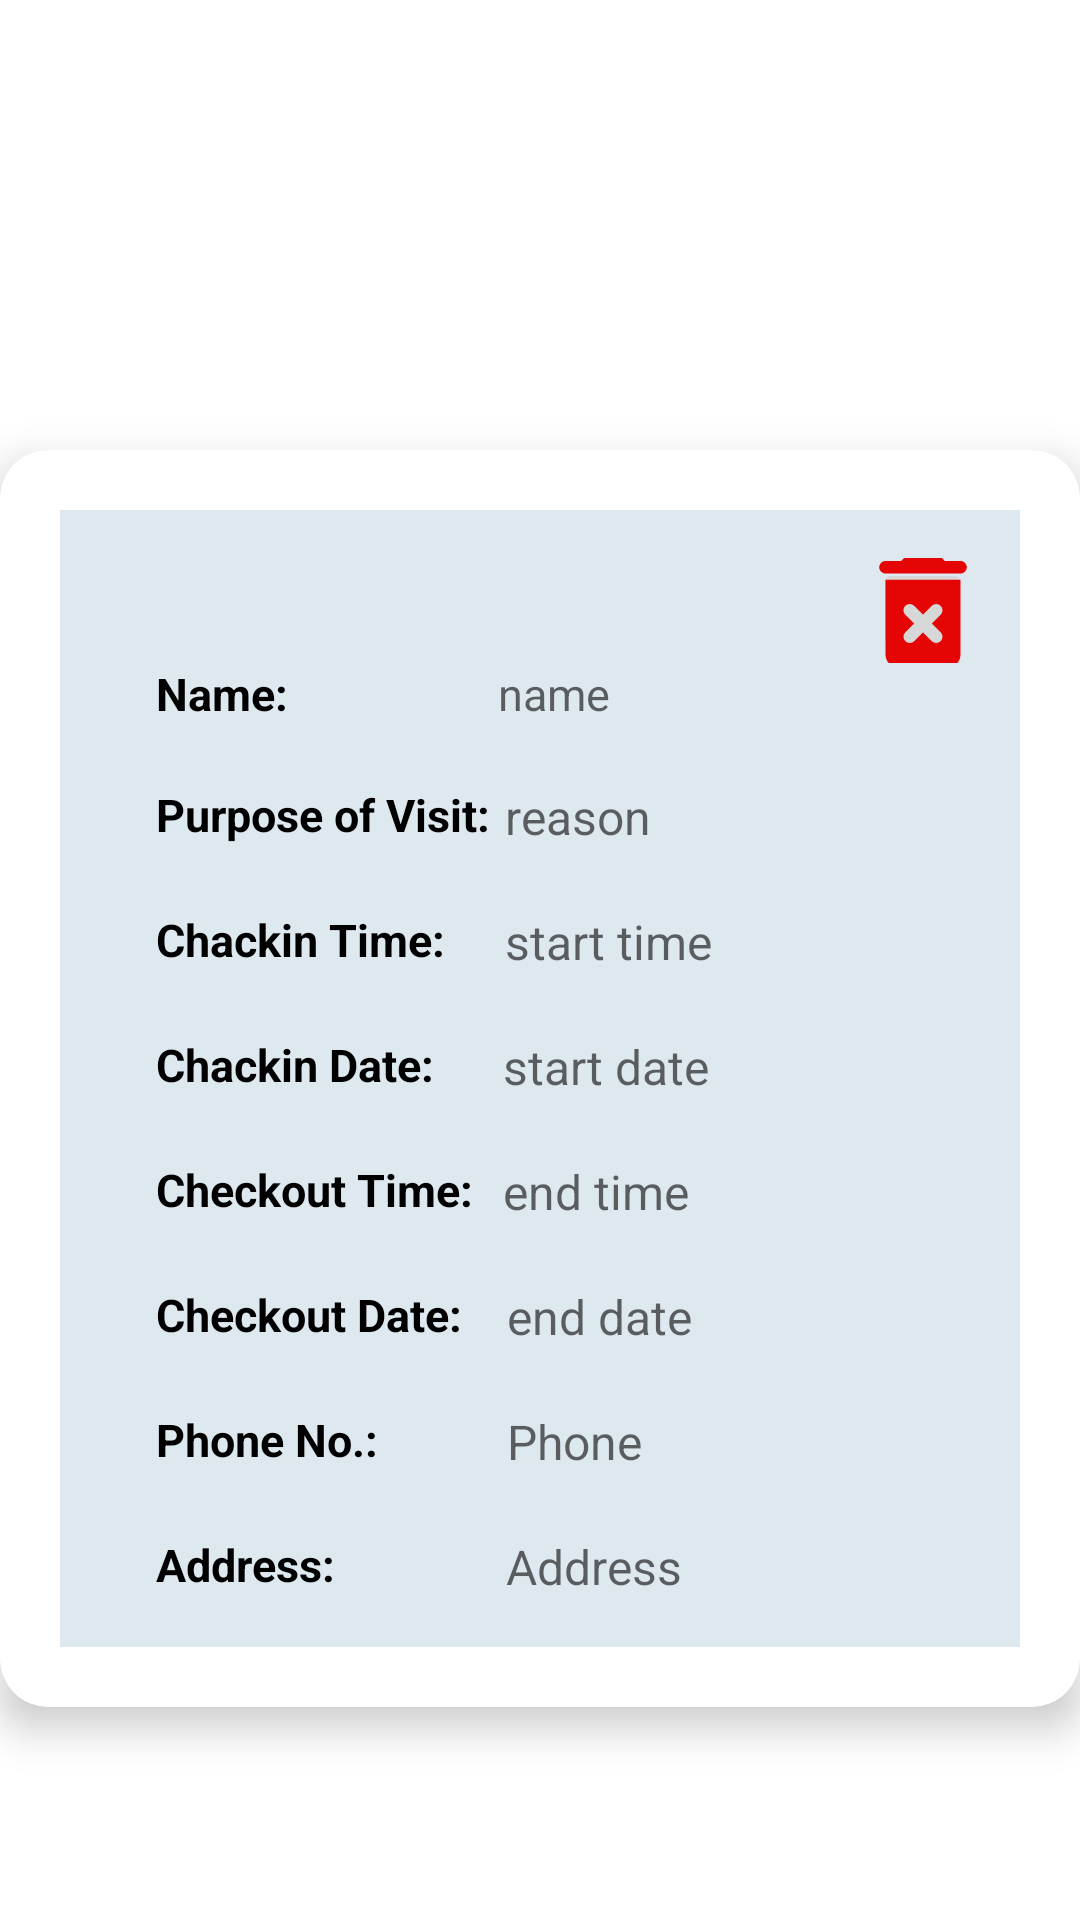

Write the Android layout XML for this screen, with the resource values it uses.
<!-- AndroidManifest.xml: application theme Theme.VMS -->
<!-- res/layout/visitor_slip.xml -->
<?xml version="1.0" encoding="utf-8"?>
<LinearLayout xmlns:android="http://schemas.android.com/apk/res/android"
    xmlns:app="http://schemas.android.com/apk/res-auto"
    xmlns:tools="http://schemas.android.com/tools"
    android:layout_width="match_parent"
    android:layout_height="match_parent"
    tools:context=".VisitorSlip">

    <androidx.cardview.widget.CardView
        android:layout_width="match_parent"
        android:layout_height="wrap_content"

        app:cardCornerRadius="16dp"
        app:cardElevation="8dp"
        android:layout_marginTop="150dp">

        <LinearLayout
            android:layout_margin="20dp"
            android:layout_width="match_parent"
            android:layout_height="wrap_content"
            android:padding="16dp"
            android:gravity="center"
            android:background="#DEE8EF"
            android:orientation="vertical">
           


            <LinearLayout
                android:layout_width="match_parent"
                android:layout_height="wrap_content"

                android:orientation="horizontal">


                <TextView

                    android:layout_width="wrap_content"
                    android:layout_height="wrap_content"
                    android:layout_marginStart="16dp"
                    android:layout_weight="0"
                    android:text="Name:"
                    android:layout_gravity="bottom"
                    android:textColor="@color/black"
                    android:textSize="15sp"
                    android:textStyle="bold" />

                <LinearLayout
                    android:layout_width="wrap_content"
                    android:layout_height="wrap_content"
                    android:layout_weight="1"
                    android:orientation="vertical">

                    <ImageButton
                        android:id="@+id/deleteButton"

                        android:layout_width="33dp"
                        android:layout_height="35dp"
                        android:layout_gravity="end"
                        android:src="@drawable/ic_delete"


                        />

                    <TextView
                        android:id="@+id/textViewname"
                        android:layout_width="match_parent"
                        android:layout_height="wrap_content"
                        android:layout_marginStart="70dp"
                        android:hint="name"
                        android:textSize="15sp" />
                </LinearLayout>


            </LinearLayout>

            <LinearLayout
                android:layout_width="match_parent"
                android:layout_height="match_parent"
                android:layout_marginTop="20dp"
                android:orientation="horizontal">

                <TextView
                    android:id="@+id/r"
                    android:layout_width="wrap_content"
                    android:layout_height="wrap_content"
                    android:layout_marginStart="16dp"
                    android:layout_weight="0"
                    android:text="Purpose of Visit:"
                    android:textColor="@color/black"
                    android:textSize="15sp"
                    android:textStyle="bold" />

                <TextView
                    android:id="@+id/textView3"
                    android:layout_width="match_parent"
                    android:layout_height="wrap_content"
                    android:layout_gravity="center"
                    android:layout_marginStart="5dp"
                    android:hint="reason"
                    android:textSize="16sp" />

            </LinearLayout>

            <LinearLayout
                android:layout_width="match_parent"
                android:layout_height="match_parent"
                android:layout_marginTop="20dp"
                android:orientation="horizontal">

                <TextView

                    android:layout_width="wrap_content"
                    android:layout_height="wrap_content"
                    android:layout_marginStart="16dp"
                    android:layout_weight="0"
                    android:text="Chackin Time:"
                    android:textColor="@color/black"
                    android:textSize="15sp"
                    android:textStyle="bold" />

                <TextView
                    android:id="@+id/textView4"
                    android:layout_width="match_parent"
                    android:layout_height="wrap_content"
                    android:layout_gravity="center"
                    android:hint="start time"
                    android:layout_marginStart="20dp"
                    android:textSize="16sp" />

            </LinearLayout>

            <LinearLayout
                android:layout_width="match_parent"
                android:layout_height="match_parent"
                android:layout_marginTop="20dp"
                android:orientation="horizontal">

                <TextView
                    android:id="@+id/textView6"
                    android:layout_width="wrap_content"
                    android:layout_height="wrap_content"

                    android:layout_marginStart="16dp"
                    android:layout_weight="0"
                    android:text="Chackin Date:"
                    android:textColor="@color/black"
                    android:textSize="15sp"
                    android:textStyle="bold" />

                <TextView
                    android:id="@+id/textView5"
                    android:layout_marginStart="23dp"
                    android:layout_width="match_parent"
                    android:layout_height="wrap_content"
                    android:layout_gravity="center"
                    android:hint="start date"
                    android:textSize="16sp" />

            </LinearLayout>

            <LinearLayout
                android:layout_width="match_parent"
                android:layout_height="match_parent"
                android:layout_marginTop="20dp"
                android:orientation="horizontal">

                <TextView
                    android:id="@+id/textView7"
                    android:layout_width="wrap_content"
                    android:layout_height="wrap_content"
                    android:layout_marginStart="16dp"
                    android:layout_weight="0"
                    android:text="Checkout Time:"
                    android:textColor="@color/black"
                    android:textSize="15sp"
                    android:textStyle="bold" />

                <TextView
                    android:id="@+id/textVw6"
                    android:layout_width="match_parent"
                    android:layout_height="wrap_content"
                    android:layout_gravity="center"
                    android:hint="end time"
                    android:layout_marginStart="10dp"
                    android:textSize="16sp" />

            </LinearLayout>

            <LinearLayout
                android:layout_width="match_parent"
                android:layout_height="match_parent"
                android:layout_marginTop="20dp"
                android:orientation="horizontal">

                <TextView
                    android:id="@+id/textView9"
                    android:layout_width="wrap_content"
                    android:layout_height="wrap_content"
                    android:layout_marginStart="16dp"
                    android:layout_weight="0"
                    android:text="Checkout Date:"
                    android:textColor="@color/black"
                    android:textSize="15sp"
                    android:textStyle="bold" />

                <TextView
                    android:id="@+id/textVw7"
                    android:layout_marginStart="15dp"
                    android:layout_width="match_parent"
                    android:layout_height="wrap_content"
                    android:layout_gravity="center"
                    android:hint="end date"
                    android:textSize="16sp" />

            </LinearLayout>

            <LinearLayout
                android:layout_width="match_parent"
                android:layout_height="match_parent"
                android:layout_marginTop="20dp"
                android:orientation="horizontal">

                <TextView
                    android:id="@+id/textView10"
                    android:layout_width="wrap_content"
                    android:layout_height="wrap_content"
                    android:layout_marginStart="16dp"
                    android:layout_weight="0"
                    android:text="Phone No.:"
                    android:textColor="@color/black"
                    android:textSize="15sp"
                    android:textStyle="bold" />

                <TextView
                    android:id="@+id/textView2"
                    android:layout_width="match_parent"
                    android:layout_height="wrap_content"
                    android:layout_gravity="center"
                    android:layout_marginStart="43dp"
                    android:hint="Phone"
                    android:textSize="16sp" />

            </LinearLayout>

            <LinearLayout
                android:layout_width="match_parent"
                android:layout_height="match_parent"
                android:layout_marginTop="20dp"
                android:orientation="horizontal">

                <TextView
                    android:id="@+id/textView8"
                    android:layout_width="wrap_content"
                    android:layout_height="wrap_content"
                    android:layout_marginStart="16dp"
                    android:layout_weight="0"
                    android:text="Address:"
                    android:textColor="@color/black"
                    android:textSize="15sp"
                    android:textStyle="bold" />

                <TextView
                    android:id="@+id/textView1"
                    android:layout_width="match_parent"
                    android:layout_height="wrap_content"
                    android:layout_gravity="center"
                    android:layout_marginStart="57dp"
                    android:hint="Address"
                    android:textSize="16sp" />

            </LinearLayout>



        </LinearLayout>

    </androidx.cardview.widget.CardView>



</LinearLayout>
<!-- resources referenced by this layout -->
<resources>
  <color name="black">#FF000000</color>
  <!-- drawable ic_delete (drawable) -->
  <vector android:height="50dp" android:tint="#E50505"
      android:viewportHeight="24" android:viewportWidth="24"
      android:width="50dp" xmlns:android="http://schemas.android.com/apk/res/android">
      <path android:fillColor="@android:color/white" android:pathData="M6,19c0,1.1 0.9,2 2,2h8c1.1,0 2,-0.9 2,-2V7H6V19zM9.17,12.59c-0.39,-0.39 -0.39,-1.02 0,-1.41c0.39,-0.39 1.02,-0.39 1.41,0L12,12.59l1.41,-1.41c0.39,-0.39 1.02,-0.39 1.41,0s0.39,1.02 0,1.41L13.41,14l1.41,1.41c0.39,0.39 0.39,1.02 0,1.41s-1.02,0.39 -1.41,0L12,15.41l-1.41,1.41c-0.39,0.39 -1.02,0.39 -1.41,0c-0.39,-0.39 -0.39,-1.02 0,-1.41L10.59,14L9.17,12.59zM18,4h-2.5l-0.71,-0.71C14.61,3.11 14.35,3 14.09,3H9.91c-0.26,0 -0.52,0.11 -0.7,0.29L8.5,4H6C5.45,4 5,4.45 5,5s0.45,1 1,1h12c0.55,0 1,-0.45 1,-1S18.55,4 18,4z"/>
  </vector>
  <style name="Theme.VMS" parent="Theme.MaterialComponents.DayNight">
          
          <item name="colorPrimary">@color/green_500</item>
          <item name="colorPrimaryVariant">@color/green_700</item>
          <item name="colorOnPrimary">@color/white</item>
          
          <item name="colorSecondary">@color/teal_200</item>
          <item name="colorSecondaryVariant">@color/teal_700</item>
          <item name="colorOnSecondary">@color/black</item>
          
          <item name="android:statusBarColor">?attr/colorPrimaryVariant</item>
          
      </style>
  <color name="green_500">#388E3C</color>
  <color name="green_700">#388E3C</color>
  <color name="white">#FFFFFFFF</color>
  <color name="teal_200">#FF03DAC5</color>
  <color name="teal_700">#FF018786</color>
</resources>
